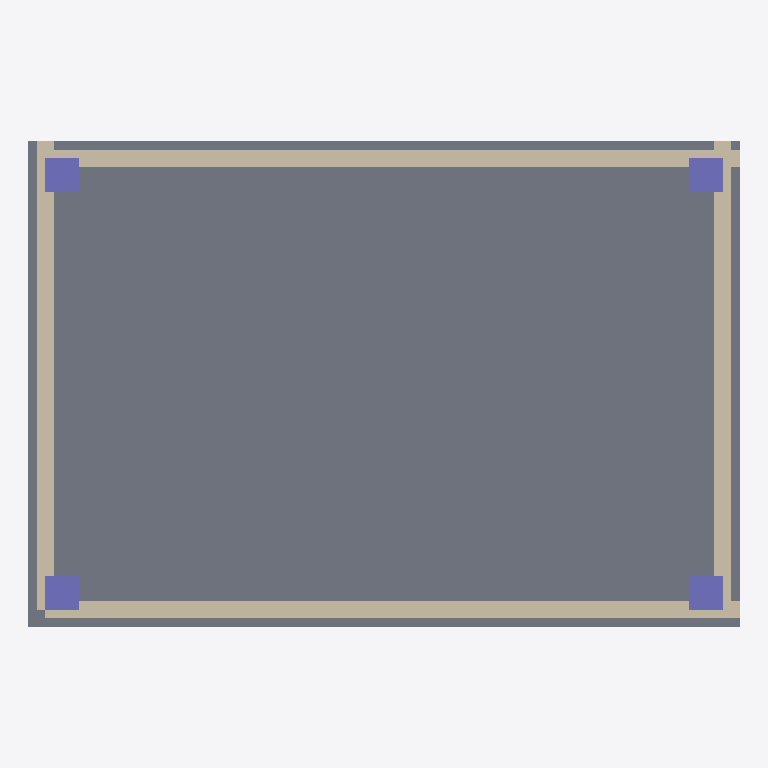
Plan cut of the same IFC building model at storey 'Piso 1 - NPT 0.00' (level 0.00 m, cut at 1.40 m), seen from above with north up, elements coloured by IFC class (only those large enough to see are counted): 4 walls (beige), 4 columns (violet), 1 slab (grey). Cut surfaces are drawn darker.
Extent 6.3 m × 4.3 m × 2.9 m (x, y, z). Storeys (1): Piso 1 - NPT 0.00 at 0.00 m. Elements (10): 4 IfcColumn, 4 IfcWallStandardCase, 1 IfcBeam, 1 IfcSlab.

HEADER;
FILE_DESCRIPTION(('ViewDefinition [CoordinationView]'),'2;1');
FILE_NAME('ObraHub-Ejemplo-Estructural.ifc','2026-08-26',('ObraHub'),('Cratere SAS'),'ObraHubGen 2.0','ObraHub','');
FILE_SCHEMA(('IFC4'));
ENDSEC;
DATA;
#1=IFCPROJECT('0x2vPGyWQRrbBWI2X0001',#2,'Proyecto Ejemplo Estructural',$,$,$,$,(#11),#5);
#20=IFCSITE('1x2vPGyWQRrbBWI2X0002',#2,'Terreno',$,$,#21,$,$,.ELEMENT.,$,$,$,$,$);
#30=IFCBUILDING('2x2vPGyWQRrbBWI2X0003',#2,'Edificio Ejemplo',$,$,#31,$,$,.ELEMENT.,$,$,$);
#40=IFCBUILDINGSTOREY('3x2vPGyWQRrbBWI2X0004',#2,'Piso 1 - NPT 0.00',$,$,#41,$,$,.ELEMENT.,0.0);
#114=IFCSLAB('0000000000114GyWQRrbBWI2X',#2,'Losa-Fondo-Concreto-3000psi',$,$,#9414,#9314,$,.FLOOR.);
#111=IFCWALLSTANDARDCASE('0000000000111GyWQRrbBWI2X',#2,'Muro-Sur-Mamposteria-Confinada',$,$,#9411,#9311,$,$);
#110=IFCWALLSTANDARDCASE('0000000000110GyWQRrbBWI2X',#2,'Muro-Norte-Mamposteria-Confinada',$,$,#9410,#9310,$,$);
#113=IFCWALLSTANDARDCASE('0000000000113GyWQRrbBWI2X',#2,'Muro-Oeste-Mamposteria-Confinada',$,$,#9413,#9313,$,$);
#112=IFCWALLSTANDARDCASE('0000000000112GyWQRrbBWI2X',#2,'Muro-Este-Mamposteria-Confinada',$,$,#9412,#9312,$,$);
#130=IFCCOLUMN('0000000000130GyWQRrbBWI2X',#2,'Columna-C1-Concreto-4000psi',$,$,#9430,#9330,$,$);
#132=IFCCOLUMN('0000000000132GyWQRrbBWI2X',#2,'Columna-C3-Concreto-4000psi',$,$,#9432,#9332,$,$);
#131=IFCCOLUMN('0000000000131GyWQRrbBWI2X',#2,'Columna-C2-Concreto-4000psi',$,$,#9431,#9331,$,$);
#133=IFCCOLUMN('0000000000133GyWQRrbBWI2X',#2,'Columna-C4-Concreto-4000psi',$,$,#9433,#9333,$,$);
ENDSEC;
